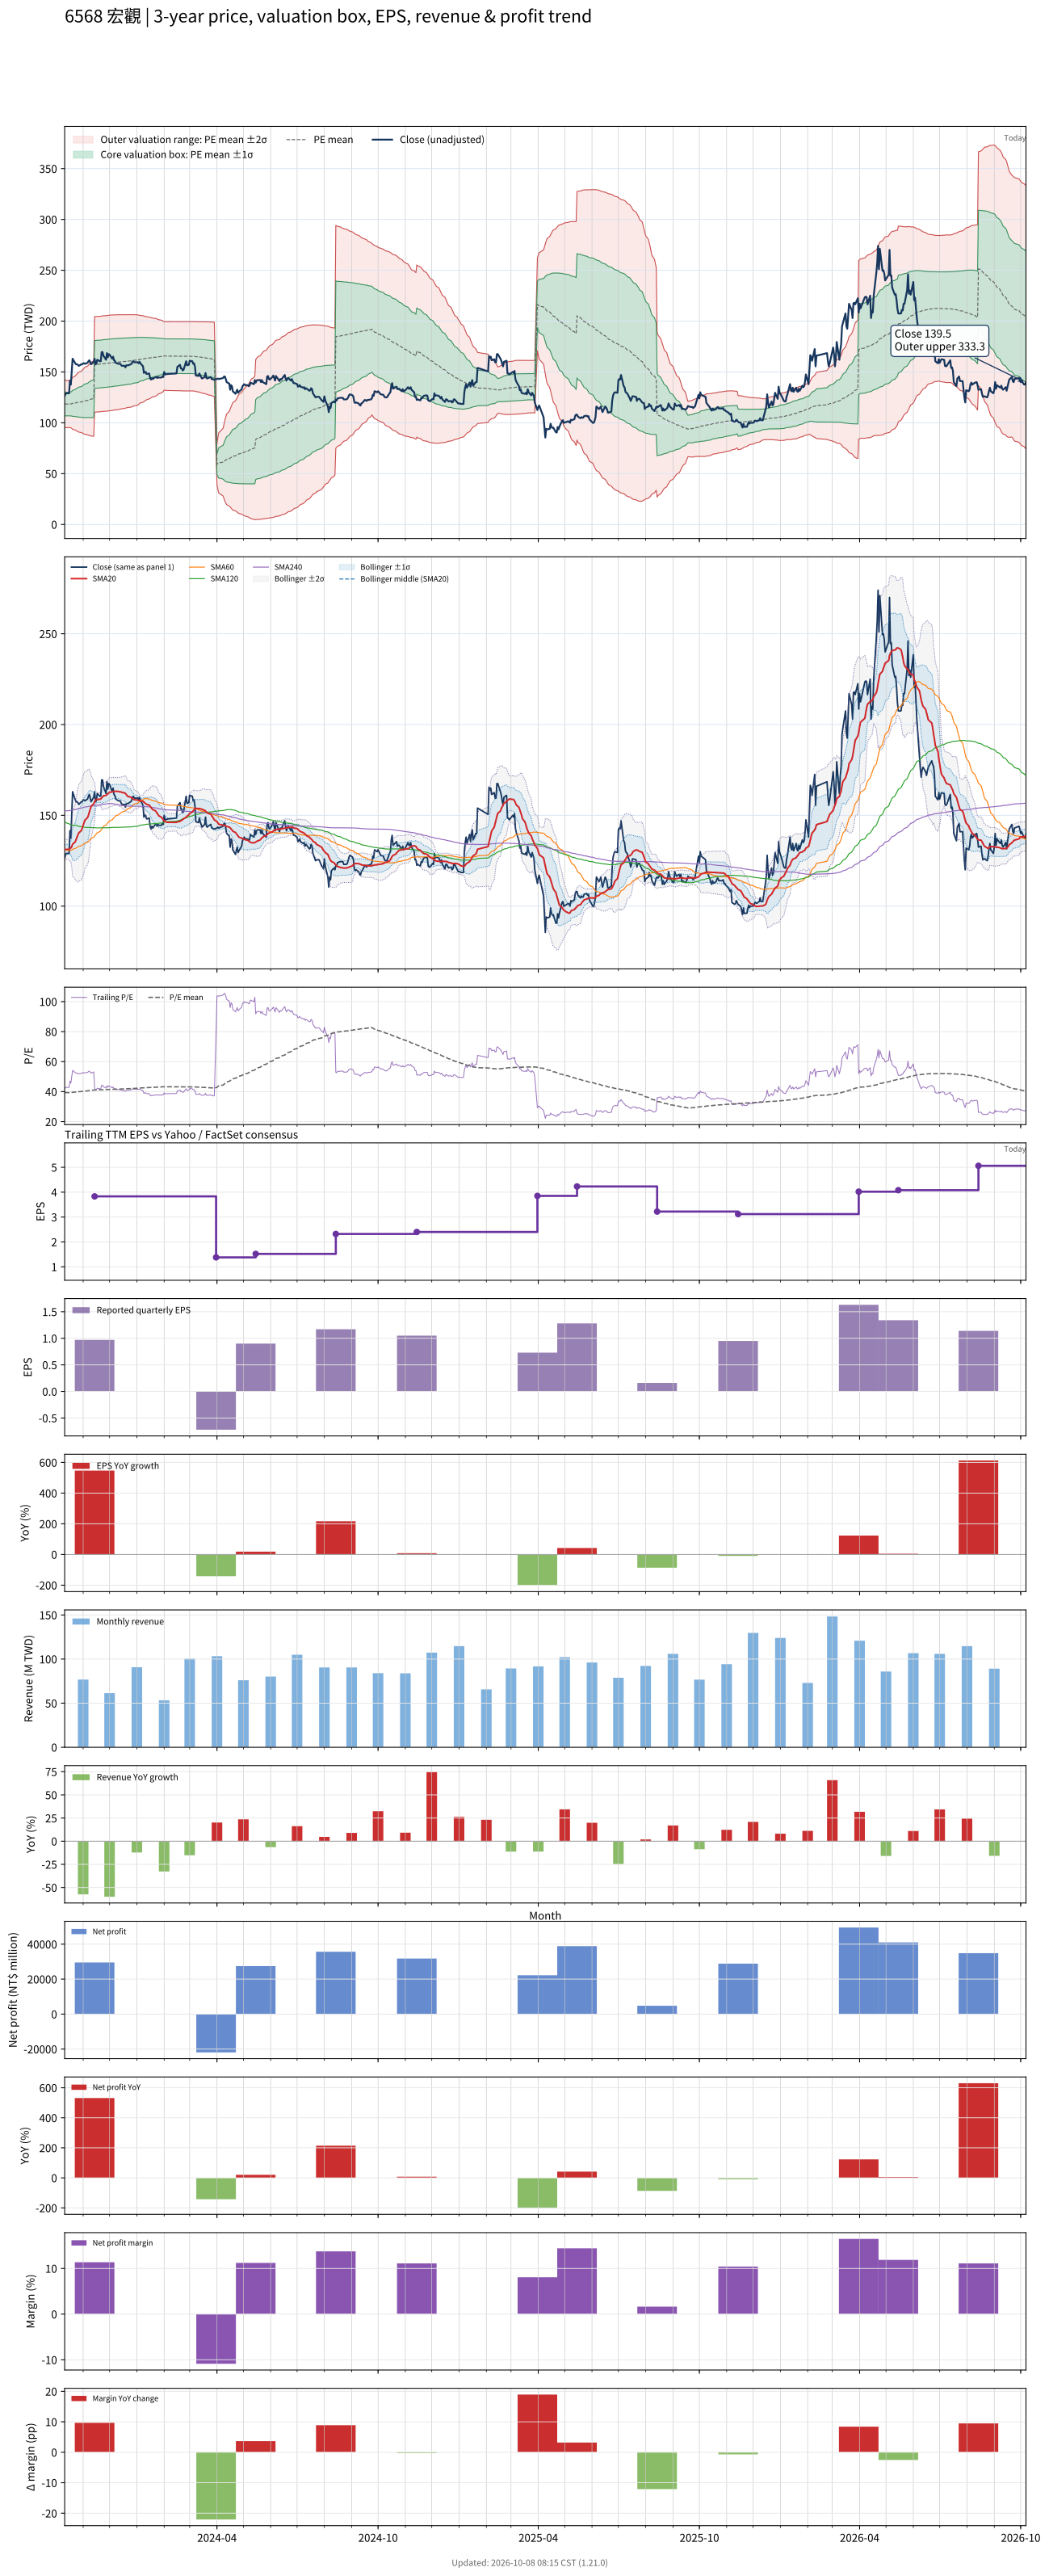

Source data for this figure (header and first rows):
# chart-version: skill-stock-dynamic-val…
date, close, available_date, period_end, eps, ttm_eps, pe, pe_mean, pe_std, price_m2, price_m1, price_mean, price_p1, price_p2, forward_eps, forward_pe, forward_pe_mean, forward_pe_std, forward_price_m2, forward_price_m1, forward_price_mean, forward_price_p1, forward_price_p2, sma20
2023-10-11, 126.5, 2023-08-14, 2023-06-30, 0.37, 3.01, 42.03, 39.4, 3.913, 95.02, 106.8, 118.6, 130.4, 142.1, , , , , , , , , , 131.1
2023-10-12, 128.5, 2023-08-14, 2023-06-30, 0.37, 3.01, 42.69, 39.37, 3.88, 95.14, 106.8, 118.5, 130.2, 141.9, , , , , , , , , , 131.2
2023-10-13, 129, 2023-08-14, 2023-06-30, 0.37, 3.01, 42.86, 39.34, 3.843, 95.29, 106.9, 118.4, 130, 141.6, , , , , , , , , , 131.2
2023-10-16, 129, 2023-08-14, 2023-06-30, 0.37, 3.01, 42.86, 39.33, 3.831, 95.33, 106.9, 118.4, 129.9, 141.4, , , , , , , , , , 131.2
2023-10-17, 141.5, 2023-08-14, 2023-06-30, 0.37, 3.01, 47.01, 39.36, 3.879, 95.13, 106.8, 118.5, 130.2, 141.8, , , , , , , , , , 131.7
2023-10-18, 137.5, 2023-08-14, 2023-06-30, 0.37, 3.01, 45.68, 39.38, 3.904, 95.04, 106.8, 118.5, 130.3, 142, , , , , , , , , , 132.1
2023-10-19, 151, 2023-08-14, 2023-06-30, 0.37, 3.01, 50.17, 39.46, 4.024, 94.55, 106.7, 118.8, 130.9, 143, , , , , , , , , , 132.7
2023-10-20, 163, 2023-08-14, 2023-06-30, 0.37, 3.01, 54.15, 39.58, 4.242, 93.59, 106.4, 119.1, 131.9, 144.7, , , , , , , , , , 134.1
2023-10-23, 158.5, 2023-08-14, 2023-06-30, 0.37, 3.01, 52.66, 39.68, 4.407, 92.92, 106.2, 119.4, 132.7, 146, , , , , , , , , , 135.4
2023-10-24, 157.5, 2023-08-14, 2023-06-30, 0.37, 3.01, 52.33, 39.78, 4.554, 92.32, 106, 119.7, 133.4, 147.2, , , , , , , , , , 136.8
2023-10-25, 157.5, 2023-08-14, 2023-06-30, 0.37, 3.01, 52.33, 39.84, 4.674, 91.79, 105.9, 119.9, 134, 148.1, , , , , , , , , , 138
2023-10-26, 157, 2023-08-14, 2023-06-30, 0.37, 3.01, 52.16, 39.9, 4.786, 91.3, 105.7, 120.1, 134.5, 148.9, , , , , , , , , , 139.1
2023-10-27, 156, 2023-08-14, 2023-06-30, 0.37, 3.01, 51.83, 39.97, 4.898, 90.84, 105.6, 120.3, 135.1, 149.8, , , , , , , , , , 140.3
2023-10-30, 157.5, 2023-08-14, 2023-06-30, 0.37, 3.01, 52.33, 40.04, 5.014, 90.35, 105.4, 120.5, 135.6, 150.7, , , , , , , , , , 141.7
2023-10-31, 157.5, 2023-08-14, 2023-06-30, 0.37, 3.01, 52.33, 40.12, 5.129, 89.88, 105.3, 120.8, 136.2, 151.6, , , , , , , , , , 143.1
2023-11-01, 158.5, 2023-08-14, 2023-06-30, 0.37, 3.01, 52.66, 40.21, 5.254, 89.41, 105.2, 121, 136.8, 152.7, , , , , , , , , , 144.4
2023-11-02, 158.5, 2023-08-14, 2023-06-30, 0.37, 3.01, 52.66, 40.3, 5.374, 88.96, 105.1, 121.3, 137.5, 153.7, , , , , , , , , , 145.8
2023-11-03, 158, 2023-08-14, 2023-06-30, 0.37, 3.01, 52.49, 40.41, 5.488, 88.58, 105.1, 121.6, 138.1, 154.7, , , , , , , , , , 147.3
2023-11-06, 159, 2023-08-14, 2023-06-30, 0.37, 3.01, 52.82, 40.51, 5.604, 88.19, 105.1, 121.9, 138.8, 155.7, , , , , , , , , , 148.8
2023-11-07, 160.5, 2023-08-14, 2023-06-30, 0.37, 3.01, 53.32, 40.63, 5.721, 87.86, 105.1, 122.3, 139.5, 156.7, , , , , , , , , , 150.1
2023-11-08, 161.5, 2023-08-14, 2023-06-30, 0.37, 3.01, 53.65, 40.76, 5.84, 87.51, 105.1, 122.7, 140.3, 157.8, , , , , , , , , , 151.8
2023-11-09, 159.5, 2023-08-14, 2023-06-30, 0.37, 3.01, 52.99, 40.87, 5.945, 87.22, 105.1, 123, 140.9, 158.8, , , , , , , , , , 153.4
2023-11-10, 157.5, 2023-08-14, 2023-06-30, 0.37, 3.01, 52.33, 40.97, 6.036, 86.99, 105.2, 123.3, 141.5, 159.7, , , , , , , , , , 154.8
2023-11-13, 160, 2023-08-14, 2023-06-30, 0.37, 3.01, 53.16, 41.08, 6.136, 86.72, 105.2, 123.7, 142.1, 160.6, , , , , , , , , , 156.4
2023-11-14, 163, 2023-11-14, 2023-09-30, 0.97, 3.83, 42.56, 41.11, 6.136, 110.4, 133.9, 157.4, 180.9, 204.4, , , , , , , , , , 157.4
2023-11-15, 157.5, 2023-11-14, 2023-09-30, 0.97, 3.83, 41.12, 41.12, 6.135, 110.5, 134, 157.5, 181, 204.5, , , , , , , , , , 158.4
2023-11-16, 158, 2023-11-14, 2023-09-30, 0.97, 3.83, 41.25, 41.13, 6.133, 110.6, 134, 157.5, 181, 204.5, , , , , , , , , , 158.8
2023-11-17, 162, 2023-11-14, 2023-09-30, 0.97, 3.83, 42.3, 41.16, 6.131, 110.7, 134.2, 157.6, 181.1, 204.6, , , , , , , , , , 158.8
2023-11-20, 160.5, 2023-11-14, 2023-09-30, 0.97, 3.83, 41.91, 41.19, 6.127, 110.8, 134.3, 157.7, 181.2, 204.7, , , , , , , , , , 158.8
2023-11-21, 160.5, 2023-11-14, 2023-09-30, 0.97, 3.83, 41.91, 41.2, 6.126, 110.9, 134.4, 157.8, 181.3, 204.7, , , , , , , , , , 159
2023-11-22, 169.5, 2023-11-14, 2023-09-30, 0.97, 3.83, 44.26, 41.25, 6.13, 111, 134.5, 158, 181.4, 204.9, , , , , , , , , , 159.6
2023-11-23, 169.5, 2023-11-14, 2023-09-30, 0.97, 3.83, 44.26, 41.28, 6.134, 111.1, 134.6, 158.1, 181.6, 205.1, , , , , , , , , , 160.2
2023-11-24, 166, 2023-11-14, 2023-09-30, 0.97, 3.83, 43.34, 41.31, 6.135, 111.2, 134.7, 158.2, 181.7, 205.2, , , , , , , , , , 160.7
2023-11-27, 162, 2023-11-14, 2023-09-30, 0.97, 3.83, 42.3, 41.34, 6.134, 111.3, 134.8, 158.3, 181.8, 205.3, , , , , , , , , , 160.9
2023-11-28, 168.5, 2023-11-14, 2023-09-30, 0.97, 3.83, 43.99, 41.37, 6.137, 111.4, 134.9, 158.4, 182, 205.5, , , , , , , , , , 161.5
2023-11-29, 164.5, 2023-11-14, 2023-09-30, 0.97, 3.83, 42.95, 41.4, 6.136, 111.6, 135.1, 158.6, 182.1, 205.6, , , , , , , , , , 161.8
2023-11-30, 167.5, 2023-11-14, 2023-09-30, 0.97, 3.83, 43.73, 41.43, 6.138, 111.7, 135.2, 158.7, 182.2, 205.7, , , , , , , , , , 162.2
2023-12-01, 167, 2023-11-14, 2023-09-30, 0.97, 3.83, 43.6, 41.47, 6.136, 111.8, 135.3, 158.8, 182.3, 205.8, , , , , , , , , , 162.7
2023-12-04, 163, 2023-11-14, 2023-09-30, 0.97, 3.83, 42.56, 41.51, 6.128, 112.1, 135.5, 159, 182.5, 205.9, , , , , , , , , , 162.9
2023-12-05, 165, 2023-11-14, 2023-09-30, 0.97, 3.83, 43.08, 41.56, 6.116, 112.3, 135.8, 159.2, 182.6, 206, , , , , , , , , , 163.1
2023-12-06, 161.5, 2023-11-14, 2023-09-30, 0.97, 3.83, 42.17, 41.59, 6.11, 112.5, 135.9, 159.3, 182.7, 206.1, , , , , , , , , , 163.1
2023-12-07, 161, 2023-11-14, 2023-09-30, 0.97, 3.83, 42.04, 41.62, 6.102, 112.7, 136, 159.4, 182.8, 206.2, , , , , , , , , , 163.2
2023-12-08, 159, 2023-11-14, 2023-09-30, 0.97, 3.83, 41.51, 41.64, 6.098, 112.8, 136.1, 159.5, 182.9, 206.2, , , , , , , , , , 163.3
2023-12-11, 158, 2023-11-14, 2023-09-30, 0.97, 3.83, 41.25, 41.67, 6.088, 113, 136.3, 159.6, 182.9, 206.2, , , , , , , , , , 163.2
2023-12-12, 158, 2023-11-14, 2023-09-30, 0.97, 3.83, 41.25, 41.7, 6.077, 113.2, 136.4, 159.7, 183, 206.3, , , , , , , , , , 162.9
2023-12-13, 158, 2023-11-14, 2023-09-30, 0.97, 3.83, 41.25, 41.74, 6.063, 113.4, 136.6, 159.8, 183.1, 206.3, , , , , , , , , , 162.9
2023-12-14, 157, 2023-11-14, 2023-09-30, 0.97, 3.83, 40.99, 41.76, 6.052, 113.6, 136.8, 160, 183.1, 206.3, , , , , , , , , , 162.9
2023-12-15, 156, 2023-11-14, 2023-09-30, 0.97, 3.83, 40.73, 41.8, 6.036, 113.8, 137, 160.1, 183.2, 206.3, , , , , , , , , , 162.6
2023-12-18, 156, 2023-11-14, 2023-09-30, 0.97, 3.83, 40.73, 41.83, 6.017, 114.1, 137.2, 160.2, 183.3, 206.3, , , , , , , , , , 162.4
2023-12-19, 154.5, 2023-11-14, 2023-09-30, 0.97, 3.83, 40.34, 41.86, 6.001, 114.4, 137.3, 160.3, 183.3, 206.3, , , , , , , , , , 162.1
2023-12-20, 156.5, 2023-11-14, 2023-09-30, 0.97, 3.83, 40.86, 41.9, 5.982, 114.6, 137.5, 160.5, 183.4, 206.3, , , , , , , , , , 161.4
2023-12-21, 156.5, 2023-11-14, 2023-09-30, 0.97, 3.83, 40.86, 41.93, 5.967, 114.9, 137.7, 160.6, 183.4, 206.3, , , , , , , , , , 160.8
2023-12-22, 156.5, 2023-11-14, 2023-09-30, 0.97, 3.83, 40.86, 41.96, 5.952, 115.1, 137.9, 160.7, 183.5, 206.3, , , , , , , , , , 160.3
2023-12-25, 157.5, 2023-11-14, 2023-09-30, 0.97, 3.83, 41.12, 41.98, 5.94, 115.3, 138.1, 160.8, 183.6, 206.3, , , , , , , , , , 160.1
2023-12-26, 158, 2023-11-14, 2023-09-30, 0.97, 3.83, 41.25, 42.02, 5.92, 115.6, 138.3, 160.9, 183.6, 206.3, , , , , , , , , , 159.6
2023-12-27, 160, 2023-11-14, 2023-09-30, 0.97, 3.83, 41.78, 42.07, 5.898, 115.9, 138.5, 161.1, 183.7, 206.3, , , , , , , , , , 159.3
2023-12-28, 160.5, 2023-11-14, 2023-09-30, 0.97, 3.83, 41.91, 42.11, 5.875, 116.3, 138.8, 161.3, 183.8, 206.3, , , , , , , , , , 159
2023-12-29, 159.5, 2023-11-14, 2023-09-30, 0.97, 3.83, 41.64, 42.17, 5.843, 116.7, 139.1, 161.5, 183.9, 206.2, , , , , , , , , , 158.6
2024-01-02, 159.5, 2023-11-14, 2023-09-30, 0.97, 3.83, 41.64, 42.22, 5.804, 117.3, 139.5, 161.7, 183.9, 206.2, , , , , , , , , , 158.4
... 668 more rows
